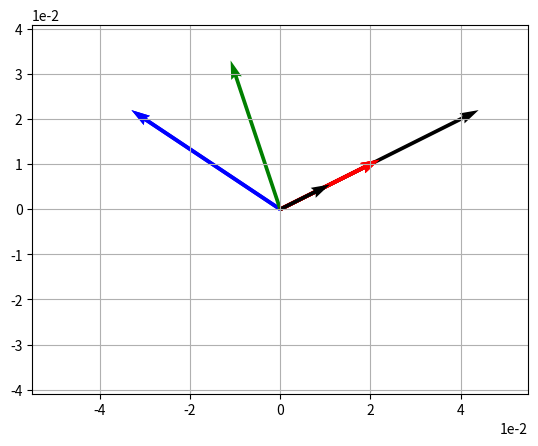

Here is the Python script that generated this plot:
import numpy as np
import matplotlib.pyplot as plt

v = np.array([2,1])

# 使用quiver函數畫出向量
origin = [0], [0]
plt.axis('equal')
plt.grid()
plt.ticklabel_format(style='sci', axis='both', scilimits=(0,0))
plt.quiver(*origin, *v, scale=10, color='r')
plt.show()

import math

vMag = math.sqrt(v[0]**2 + v[1]**2)
print(vMag)

(v[0]**2 + v[1]**2) ** (1/2)

import numpy as np

vMag = np.linalg.norm(v)
print (vMag)

import math
import numpy as np

v = np.array([2,1])
vTan = v[1] / v[0]
print ('tan = ' + str(vTan))
vAtan = math.atan(vTan)
print('弳度(radian)=',vAtan)
print('角度(degree)=',vAtan*180/math.pi)

# atan returns the angle in radians, so convert to degrees
print('使用degrees函數計算角度 = ' + str(math.degrees(vAtan)))

# math.radians：角度 轉 弳度 
math.radians(math.degrees(vAtan))

# 30度
math.degrees(math.atan(1 / (3 ** .5)))



v = np.array([2,1])
s = np.array([-3,2])
v+s

import math
import numpy as np
import matplotlib.pyplot as plt

v = np.array([2,1])
s = np.array([-3,2])
vecs = np.array([v,s])
origin = [0], [0]
plt.axis('equal')
plt.grid()
plt.ticklabel_format(style='sci', axis='both', scilimits=(0,0))
plt.quiver(*origin, *v, color=['r'], scale=10)
plt.quiver(*origin, *s, color=['b'], scale=10)
plt.show()

z= v+s
vecs = np.array([v,s,z])
origin = [0], [0]
plt.axis('equal')
plt.grid()
plt.ticklabel_format(style='sci', axis='both', scilimits=(0,0))
plt.quiver(*origin, *v, color=['r'], scale=10)
plt.quiver(*origin, *s, color=['b'], scale=10)
plt.quiver(*origin, *z, color=['g'], scale=10)
plt.show()

v = np.array([2,1])
w = 2 * v

# Plot w
origin = [0], [0]
plt.grid()
plt.ticklabel_format(style='sci', axis='both', scilimits=(0,0))
plt.quiver(*origin, *w, scale=10)
plt.quiver(*origin, *v, scale=10, color='r')
plt.show()

# v/2
b = v / 2

origin = [0], [0]
plt.axis('equal')
plt.grid()
plt.ticklabel_format(style='sci', axis='both', scilimits=(0,0))
plt.quiver(*origin, *v, scale=10, color='r')
plt.quiver(*origin, *b, scale=10)
plt.show()

v = np.array([2,1])
s = np.array([-3,2])
d = np.dot(v,s)
print (d)

d = v @ s
print (d)

d = v.dot(s)
print (d)

v * s

v = np.array([2,1])
s = np.array([-3,2])

# get the magnitudes
vMag = np.linalg.norm(v)
sMag = np.linalg.norm(s)

# calculate the cosine of theta
cos = (v @ s) / (vMag * sMag)

# so theta (in degrees) is:
theta = math.degrees(math.acos(cos))

print(theta)

# 0度、180度
math.cos(0), math.cos(math.radians(180))

p = np.array([2,3,1])
q = np.array([1,2,-2])
r = np.cross(p,q)
print (r)

